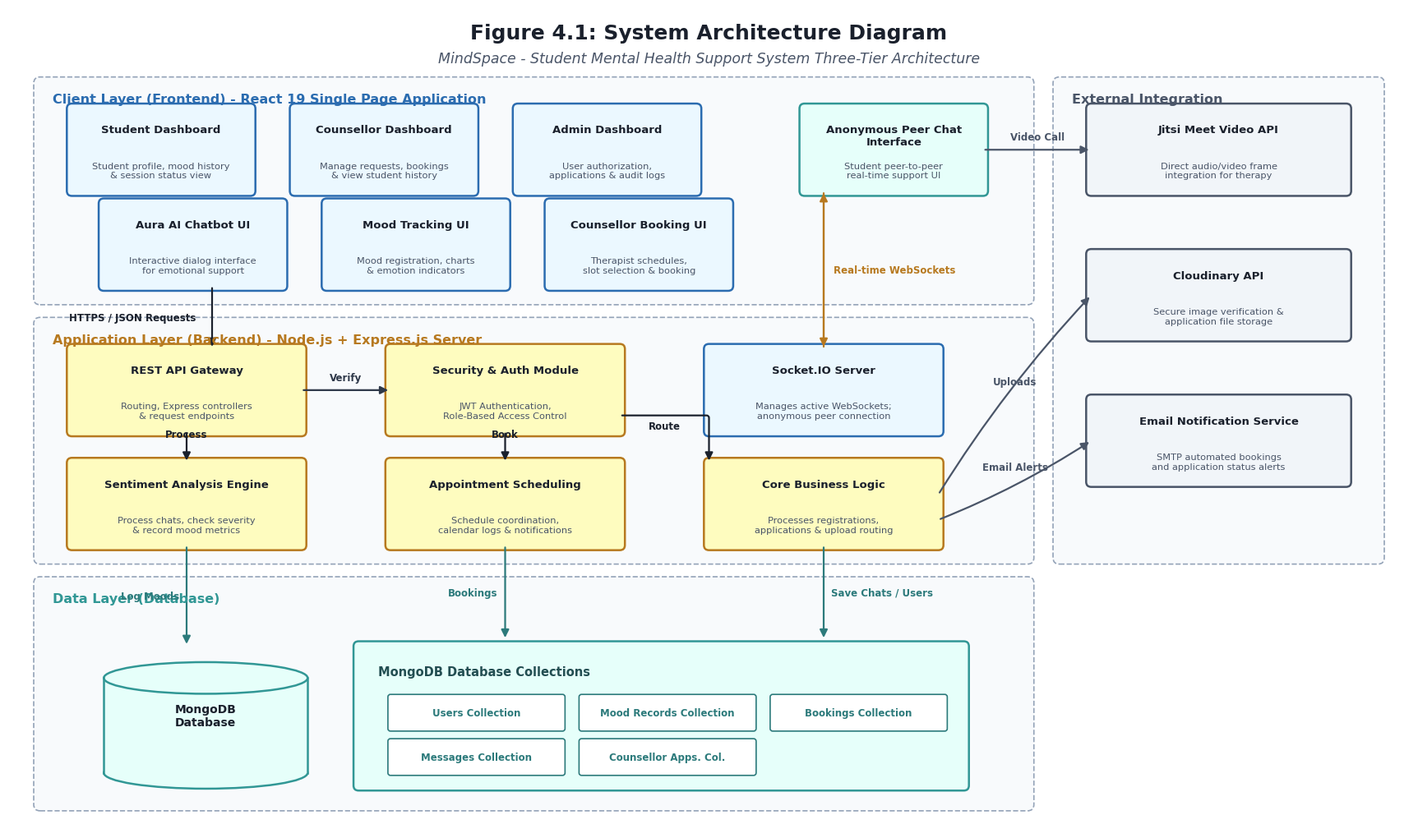

Python code for this plot:
import matplotlib.pyplot as plt
import matplotlib.patches as patches

def create_diagram():
    # Setup high-quality academic figure
    fig, ax = plt.subplots(figsize=(22, 13), dpi=300)
    ax.set_xlim(0, 22)
    ax.set_ylim(0, 13)
    ax.axis('off')
    
    # Clean white background
    fig.patch.set_facecolor('#FFFFFF')
    
    # Title at the top (Academic Style)
    ax.text(11.0, 12.6, "Figure 4.1: System Architecture Diagram", ha='center', va='center', 
            fontsize=18, fontweight='bold', color='#1A202C', fontname='DejaVu Sans')
    
    # Subtitle for project context
    ax.text(11.0, 12.2, "MindSpace - Student Mental Health Support System Three-Tier Architecture", ha='center', va='center', 
            fontsize=12.5, style='italic', color='#4A5568', fontname='DejaVu Sans')

    # Helper to draw boundary boxes for layers
    def draw_layer_boundary(x, y, w, h, title, title_color):
        boundary = patches.FancyBboxPatch(
            (x, y), w, h,
            boxstyle="round,pad=0.1",
            ec="#94A3B8", fc="#F8FAFC", ls="--", lw=1.2
        )
        ax.add_patch(boundary)
        # Layer Header Text
        ax.text(x + 0.2, y + h - 0.25, title, ha='left', va='center', 
                fontsize=11.5, fontweight='bold', color=title_color, fontname='DejaVu Sans')

    # Helper to draw UML-style component boxes (increased height and refined text layout)
    def draw_uml_box(x, y, w, h, title, subtitle, bg_color, border_color):
        box = patches.FancyBboxPatch(
            (x, y), w, h,
            boxstyle="round,pad=0.08",
            ec=border_color, fc=bg_color, lw=1.8
        )
        ax.add_patch(box)
        
        # Draw title text (adjusted vertical position to avoid overlap)
        ax.text(x + w/2, y + h - 0.25, title, ha='center', va='top', 
                fontsize=9.5, fontweight='bold', color='#1A202C', fontname='DejaVu Sans')
        # Draw description text (adjusted vertical position to avoid overlap)
        if subtitle:
            ax.text(x + w/2, y + 0.18, subtitle, ha='center', va='bottom', 
                    fontsize=8.2, color='#4A5568', fontname='DejaVu Sans')

    # Helper to draw database cylinder (MongoDB)
    def draw_cylinder(x, y, w, h, bg_color="#E6FFFA", border_color="#319795"):
        # Bottom ellipse
        bottom_ellipse = patches.Ellipse((x + w/2, y), w, h * 0.25, ec=border_color, fc=bg_color, lw=1.8)
        ax.add_patch(bottom_ellipse)
        
        # Body rectangle
        body = patches.Rectangle((x, y), w, h * 0.75, ec="none", fc=bg_color)
        ax.add_patch(body)
        
        # Left and Right vertical borders
        ax.plot([x, x], [y, y + h * 0.75], color=border_color, lw=1.8)
        ax.plot([x + w, x + w], [y, y + h * 0.75], color=border_color, lw=1.8)
        
        # Top ellipse (fully visible)
        top_ellipse = patches.Ellipse((x + w/2, y + h * 0.75), w, h * 0.25, ec=border_color, fc=bg_color, lw=1.8)
        ax.add_patch(top_ellipse)
        
        # Label in the cylinder center
        ax.text(x + w/2, y + h * 0.45, "MongoDB\nDatabase", ha='center', va='center', 
                fontsize=10, fontweight='bold', color='#1A202C', fontname='DejaVu Sans')

    # 1. Draw Layer Boundaries
    # Layer 1: Client Layer (Frontend)
    draw_layer_boundary(0.5, 8.4, 15.5, 3.4, "Client Layer (Frontend) - React 19 Single Page Application", "#2B6CB0")
    
    # Layer 2: Application Layer (Backend)
    draw_layer_boundary(0.5, 4.3, 15.5, 3.7, "Application Layer (Backend) - Node.js + Express.js Server", "#B7791F")
    
    # Layer 3: Data Layer
    draw_layer_boundary(0.5, 0.4, 15.5, 3.5, "Data Layer (Database)", "#319795")
    
    # External Services Boundary (Right Side)
    draw_layer_boundary(16.5, 4.3, 5.0, 7.5, "External Integration", "#4A5568")

    # 2. Draw Components inside Client Layer (Frontend)
    box_w = 2.8
    box_h = 1.3  # Increased height to provide clean margins

    # Row 1 of Client Layer (Dashboards & Peer Chat)
    draw_uml_box(1.0, 10.1, box_w, box_h, "Student Dashboard", "Student profile, mood history\n& session status view", "#EBF8FF", "#2B6CB0")
    draw_uml_box(4.5, 10.1, box_w, box_h, "Counsellor Dashboard", "Manage requests, bookings\n& view student history", "#EBF8FF", "#2B6CB0")
    draw_uml_box(8.0, 10.1, box_w, box_h, "Admin Dashboard", "User authorization,\napplications & audit logs", "#EBF8FF", "#2B6CB0")
    draw_uml_box(12.5, 10.1, box_w, box_h, "Anonymous Peer Chat\nInterface", "Student peer-to-peer\nreal-time support UI", "#E6FFFA", "#319795")

    # Row 2 of Client Layer (Specific Features)
    draw_uml_box(1.5, 8.6, box_w, box_h, "Aura AI Chatbot UI", "Interactive dialog interface\nfor emotional support", "#EBF8FF", "#2B6CB0")
    draw_uml_box(5.0, 8.6, box_w, box_h, "Mood Tracking UI", "Mood registration, charts\n& emotion indicators", "#EBF8FF", "#2B6CB0")
    draw_uml_box(8.5, 8.6, box_w, box_h, "Counsellor Booking UI", "Therapist schedules,\nslot selection & booking", "#EBF8FF", "#2B6CB0")

    # 3. Draw Components inside Application Layer (Backend)
    backend_box_w = 3.6
    backend_box_h = 1.3  # Increased height to provide clean margins

    # Row 1 of Backend (Gateways and Real-time Core)
    draw_uml_box(1.0, 6.3, backend_box_w, backend_box_h, "REST API Gateway", "Routing, Express controllers\n& request endpoints", "#FEFCBF", "#B7791F")
    draw_uml_box(6.0, 6.3, backend_box_w, backend_box_h, "Security & Auth Module", "JWT Authentication,\nRole-Based Access Control", "#FEFCBF", "#B7791F")
    draw_uml_box(11.0, 6.3, backend_box_w, backend_box_h, "Socket.IO Server", "Manages active WebSockets;\nanonymous peer connection", "#EBF8FF", "#2B6CB0")

    # Row 2 of Backend (Core Business Logic)
    draw_uml_box(1.0, 4.5, backend_box_w, backend_box_h, "Sentiment Analysis Engine", "Process chats, check severity\n& record mood metrics", "#FEFCBF", "#B7791F")
    draw_uml_box(6.0, 4.5, backend_box_w, backend_box_h, "Appointment Scheduling", "Schedule coordination,\ncalendar logs & notifications", "#FEFCBF", "#B7791F")
    draw_uml_box(11.0, 4.5, backend_box_w, backend_box_h, "Core Business Logic", "Processes registrations,\napplications & upload routing", "#FEFCBF", "#B7791F")

    # 4. Draw Components inside Data Layer
    draw_cylinder(1.5, 0.9, 3.2, 2.0)
    
    # Collections Box
    collections_box = patches.FancyBboxPatch(
        (5.5, 0.7), 9.5, 2.2,
        boxstyle="round,pad=0.08",
        ec="#319795", fc="#E6FFFA", lw=1.8
    )
    ax.add_patch(collections_box)
    ax.text(5.8, 2.5, "MongoDB Database Collections", ha='left', va='center', 
            fontsize=10.5, fontweight='bold', color='#234E52', fontname='DejaVu Sans')
    
    # Sub-boxes for each collection
    def draw_collection_tag(x, y, name):
        tag = patches.FancyBboxPatch(
            (x, y), 2.7, 0.5,
            boxstyle="round,pad=0.04",
            ec="#2C7A7B", fc="#FFFFFF", lw=1.2
        )
        ax.add_patch(tag)
        ax.text(x + 1.35, y + 0.25, name, ha='center', va='center', 
                fontsize=8.5, fontweight='bold', color='#2C7A7B', fontname='DejaVu Sans')

    draw_collection_tag(6.0, 1.6, "Users Collection")
    draw_collection_tag(9.0, 1.6, "Mood Records Collection")
    draw_collection_tag(12.0, 1.6, "Bookings Collection")
    draw_collection_tag(6.0, 0.9, "Messages Collection")
    draw_collection_tag(9.0, 0.9, "Counsellor Apps. Col.")

    # 5. Draw External Services (Right Column)
    ext_box_w = 4.0
    ext_box_h = 1.3
    draw_uml_box(17.0, 10.1, ext_box_w, ext_box_h, "Jitsi Meet Video API", "Direct audio/video frame\nintegration for therapy", "#F1F5F9", "#4A5568")
    draw_uml_box(17.0, 7.8, ext_box_w, ext_box_h, "Cloudinary API", "Secure image verification &\napplication file storage", "#F1F5F9", "#4A5568")
    draw_uml_box(17.0, 5.5, ext_box_w, ext_box_h, "Email Notification Service", "SMTP automated bookings\nand application status alerts", "#F1F5F9", "#4A5568")

    # 6. DRAW FLOW ARROWS
    def draw_flow_arrow(x1, y1, x2, y2, label="", color="#2D3748", ls="-", label_offset_x=0.0, label_offset_y=0.12, ha='center', va='bottom', connectionstyle=None):
        arrow = patches.FancyArrowPatch(
            (x1, y1), (x2, y2),
            arrowstyle="-|>",
            mutation_scale=14,
            ec=color, fc=color, lw=1.6, ls=ls,
            connectionstyle=connectionstyle
        )
        ax.add_patch(arrow)
        if label:
            ax.text((x1+x2)/2 + label_offset_x, (y1+y2)/2 + label_offset_y, label, 
                    ha=ha, va=va, fontsize=8.5, fontweight='bold', color=color, fontname='DejaVu Sans')

    # Flow 1: Client UI -> Backend REST API Gateway
    draw_flow_arrow(3.2, 8.6, 3.2, 7.6, label="HTTPS / JSON Requests", color="#1A202C", label_offset_x=-0.25, label_offset_y=0.0, ha='right', va='center')

    # Flow 2: REST API Gateway -> Security & Auth / Router
    draw_flow_arrow(4.6, 6.95, 6.0, 6.95, label="Verify")

    # Flow 3: Security & Auth -> Core Business Logic Modules
    draw_flow_arrow(2.8, 6.3, 2.8, 5.8, label="Process", color="#1A202C")
    draw_flow_arrow(7.8, 6.3, 7.8, 5.8, label="Book", color="#1A202C")
    
    # Angled flow from gateway routing to Core Business Logic
    draw_flow_arrow(9.6, 6.55, 11.0, 5.8, label="Route", color="#1A202C", connectionstyle="angle,angleA=0,angleB=-90,rad=3")

    # Flow 4: Backend Services -> MongoDB Database Collections
    draw_flow_arrow(2.8, 4.5, 2.8, 2.9, label="Log Moods", color="#2C7A7B", label_offset_x=-0.12, label_offset_y=0.0, ha='right', va='center')
    draw_flow_arrow(7.8, 4.5, 7.8, 3.0, label="Bookings", color="#2C7A7B", label_offset_x=-0.12, label_offset_y=0.0, ha='right', va='center')
    draw_flow_arrow(12.8, 4.5, 12.8, 3.0, label="Save Chats / Users", color="#2C7A7B", label_offset_x=0.12, label_offset_y=0.0, ha='left', va='center')

    # Flow 5: WebSockets Real-time Communication (Socket.IO <-> Anonymous Peer Chat Interface)
    draw_flow_arrow(12.8, 7.6, 12.8, 10.1, label="Real-time WebSockets", color="#B7791F", ls="-", 
                    label_offset_x=0.15, label_offset_y=0.0, ha='left', va='center')
    draw_flow_arrow(12.8, 10.1, 12.8, 7.6, color="#B7791F", ls="-")

    # Flow 6: External Integrations (Clean horizontal routing)
    # Peer Chat Interface -> Jitsi Video frame
    draw_flow_arrow(15.3, 10.75, 17.0, 10.75, label="Video Call", color="#4A5568")
    
    # Core Backend -> Cloudinary upload
    draw_flow_arrow(14.6, 5.3, 17.0, 8.45, label="Uploads", color="#4A5568", connectionstyle="arc3,rad=-0.05")
    
    # Core Backend -> Email Alerts
    draw_flow_arrow(14.6, 4.9, 17.0, 6.15, label="Email Alerts", color="#4A5568", connectionstyle="arc3,rad=0.05")

    # Save to high quality PNG
    plt.savefig("system_architecture_diagram.png", dpi=300, bbox_inches='tight')
    plt.close()
    print("Successfully generated diagram at system_architecture_diagram.png")

if __name__ == "__main__":
    create_diagram()
